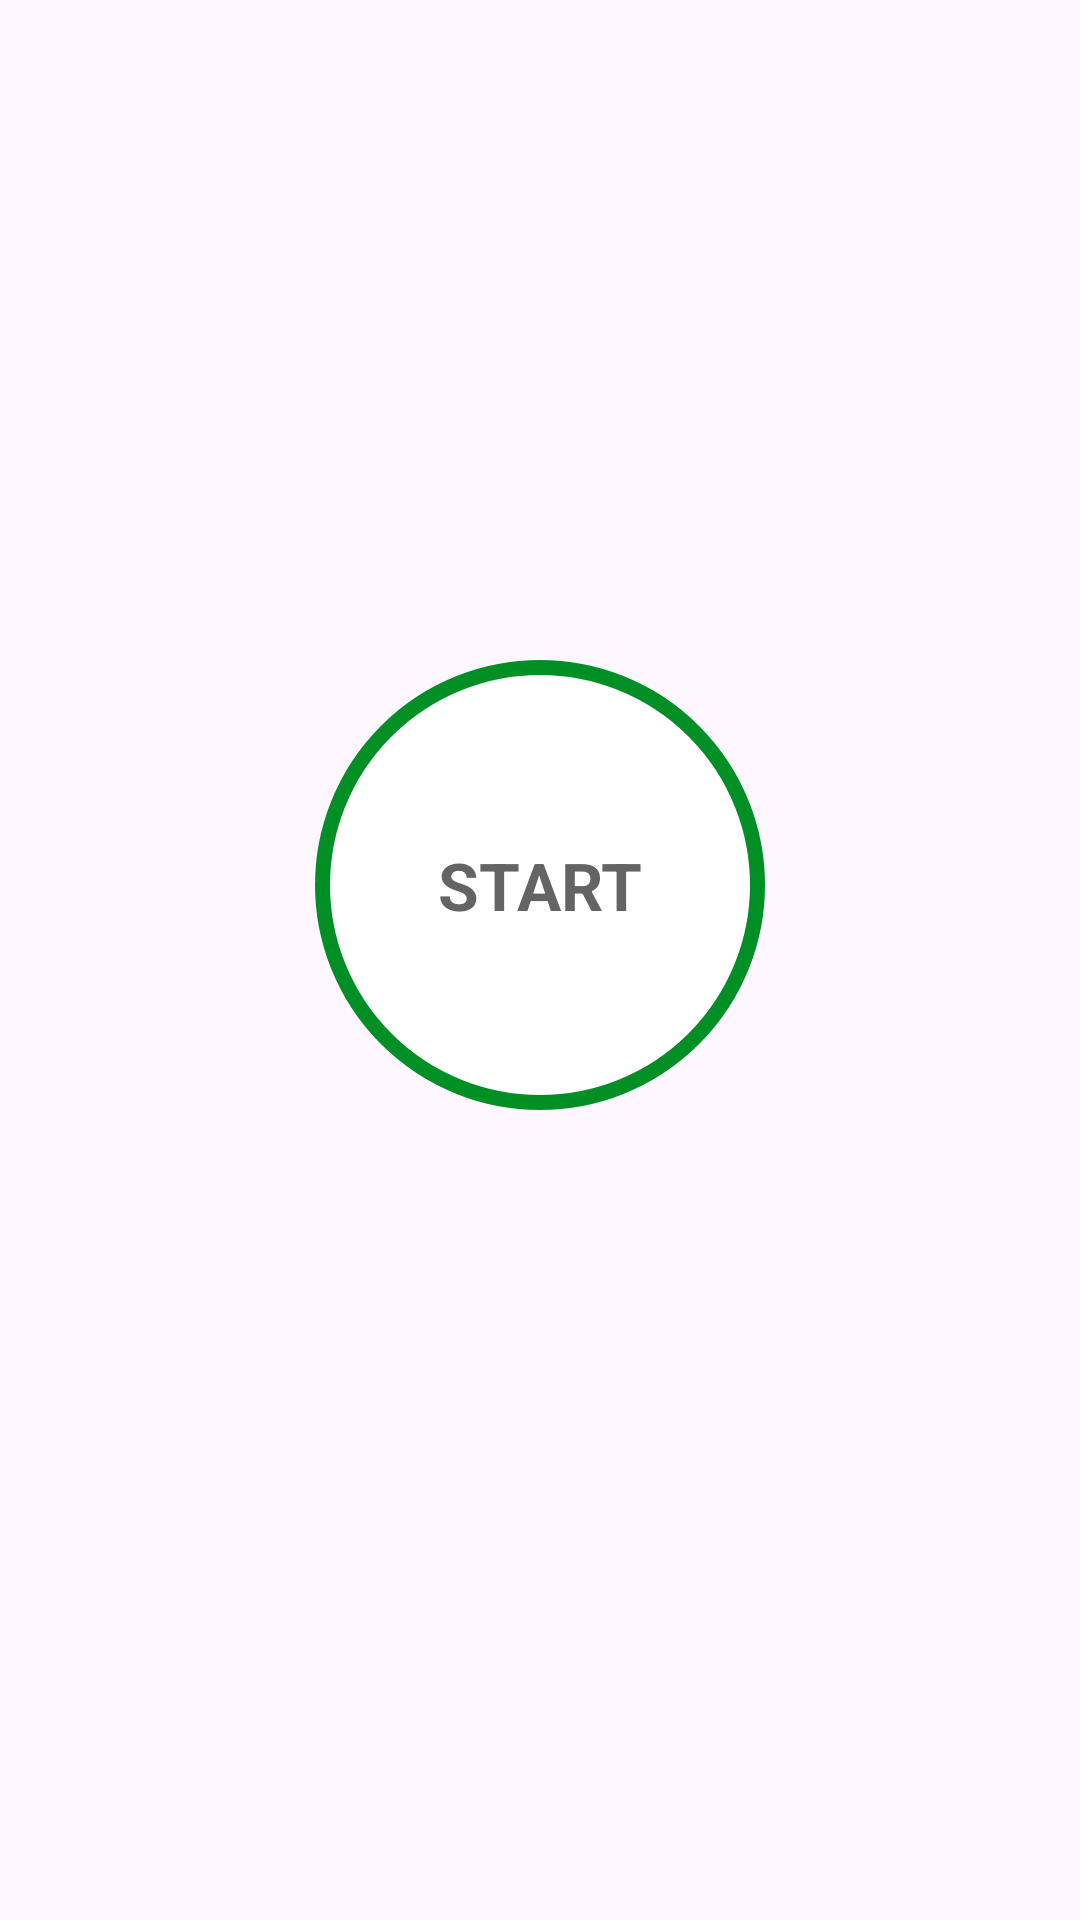

This screen was rendered from an Android layout file. Write that file and the resources it references.
<!-- AndroidManifest.xml: application theme Theme.WorkoutAppKotlin -->
<!-- res/layout/activity_main.xml -->
<?xml version="1.0" encoding="utf-8"?>
<androidx.constraintlayout.widget.ConstraintLayout xmlns:android="http://schemas.android.com/apk/res/android"
    xmlns:app="http://schemas.android.com/apk/res-auto"
    xmlns:tools="http://schemas.android.com/tools"
    android:id="@+id/main"
    android:layout_width="match_parent"
    android:layout_height="match_parent"
    android:padding="@dimen/main_screen_main_layout_padding"
    tools:context=".MainActivity">

    <ImageView
        android:id="@+id/myImageView"
        android:layout_width="match_parent"
        android:layout_height="220dp"
        app:layout_constraintBottom_toTopOf="@id/flStart"
        android:contentDescription="@string/start_image"
        app:layout_constraintTop_toTopOf="parent"
        android:src="@drawable/img_main_page" />

    <FrameLayout
        android:id="@+id/flStart"
        android:layout_width="150dp"
        android:layout_height="150dp"
        app:layout_constraintTop_toBottomOf="@id/myImageView"
        app:layout_constraintStart_toStartOf="parent"
        app:layout_constraintEnd_toEndOf="parent"
        android:background="@drawable/item_color_accent_border_ripple_background">

        <TextView
            android:layout_width="wrap_content"
            android:layout_height="wrap_content"
            android:text="@string/start"
            android:layout_gravity="center"
            android:textColor="@color/colorPrimary"
            android:textSize="22sp"
            android:textStyle="bold"/>

    </FrameLayout>

</androidx.constraintlayout.widget.ConstraintLayout>
<!-- resources referenced by this layout -->
<resources>
  <color name="colorPrimary">#B2212121</color>
  <!-- drawable item_color_accent_border_ripple_background (drawable) -->
  <?xml version="1.0" encoding="utf-8"?>
  <ripple xmlns:android="http://schemas.android.com/apk/res/android"
      android:color="@color/lightGray">
  
      <item android:id="@android:id/mask">
          <shape android:shape="oval">
              <solid android:color="@color/white"/>
          </shape>
      </item>
  
      <item android:drawable="@drawable/item_circular_color_accent_border" />
  
  </ripple>
  <string name="start">START</string>
  <string name="start_image">start image</string>
  <style name="Theme.WorkoutAppKotlin" parent="Base.Theme.WorkoutAppKotlin" />
  <color name="lightGray">#C4C4C4</color>
  <color name="white">#FFFFFFFF</color>
  <!-- drawable item_circular_color_accent_border (drawable) -->
  <?xml version="1.0" encoding="utf-8"?>
  <shape xmlns:android="http://schemas.android.com/apk/res/android"
      android:shape="oval">
  
      <stroke android:width="5dp" android:color="@color/colorAccent"/>
      <solid android:color="@color/white"/>
  
  </shape>
  <style name="Base.Theme.WorkoutAppKotlin" parent="Theme.Material3.DayNight.NoActionBar">
          
          
      </style>
  <color name="colorAccent">#008F24</color>
</resources>
